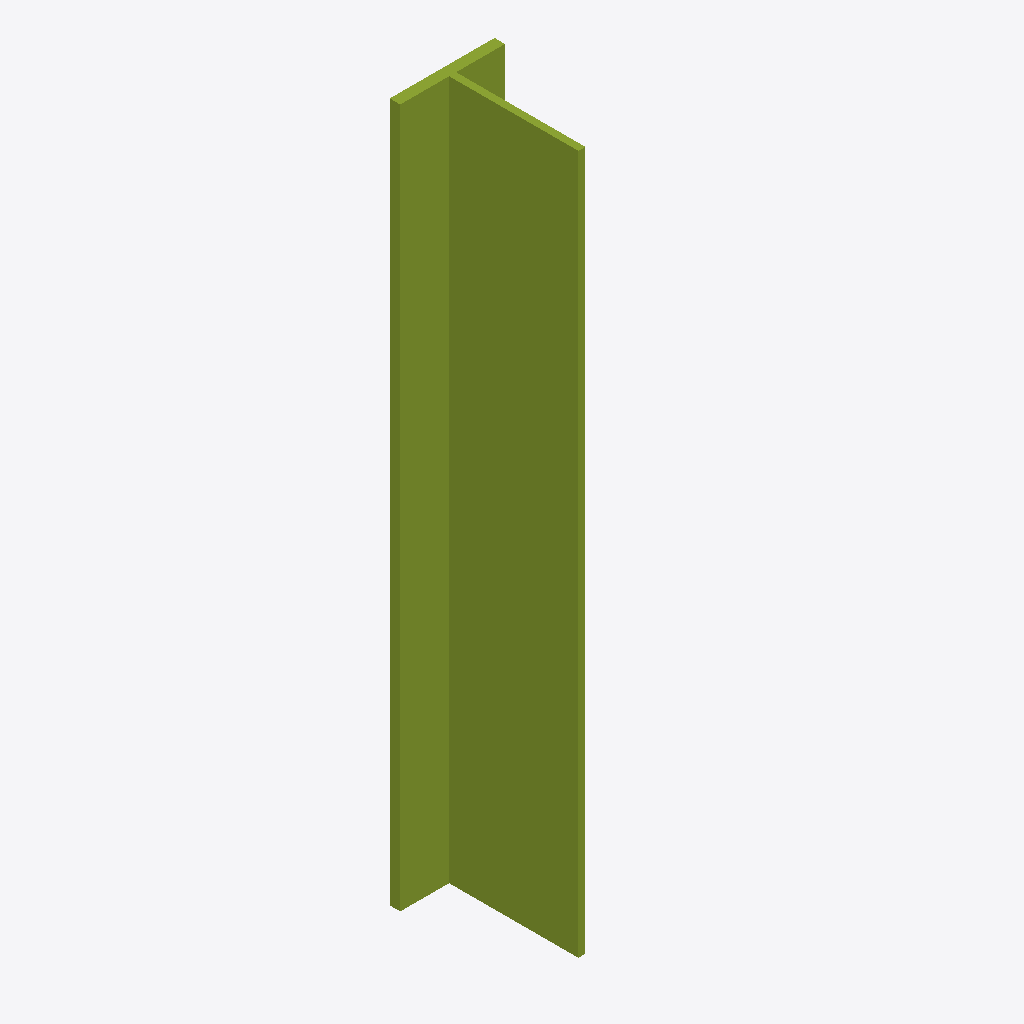
Isometric view of an IFC building model (IFC-SPF (STEP), schema IFC4, length unit millimetre), seen from the south-west, elements coloured by IFC class: 1 member (olive).
Extent 0.1 m × 0.2 m × 1.0 m (x, y, z). Storeys (1): Level 0 at 0.00 m. Elements (1): 1 IfcMember.

HEADER;
FILE_DESCRIPTION(('synthetic: an IfcTShapeProfileDef 200x150, web 10, flange 15, extruded 1000'),'2;1');
FILE_NAME('tshape','2026-01-01T00:00:00',(''),(''),'hand-written','bimble golden','');
FILE_SCHEMA(('IFC4'));
ENDSEC;
DATA;
#7=IFCPROJECT('2T2cTshape000000000001',$,'tshape project',$,$,$,$,(#6),#3);
#14=IFCBUILDINGSTOREY('2T2cTshape000000000004',$,'Level 0',$,$,#8,$,$,.ELEMENT.,0.0);
#37=IFCMEMBER('2T2cTshape000000000010',$,'tshape',$,$,#8,#33,$,$);
ENDSEC;
